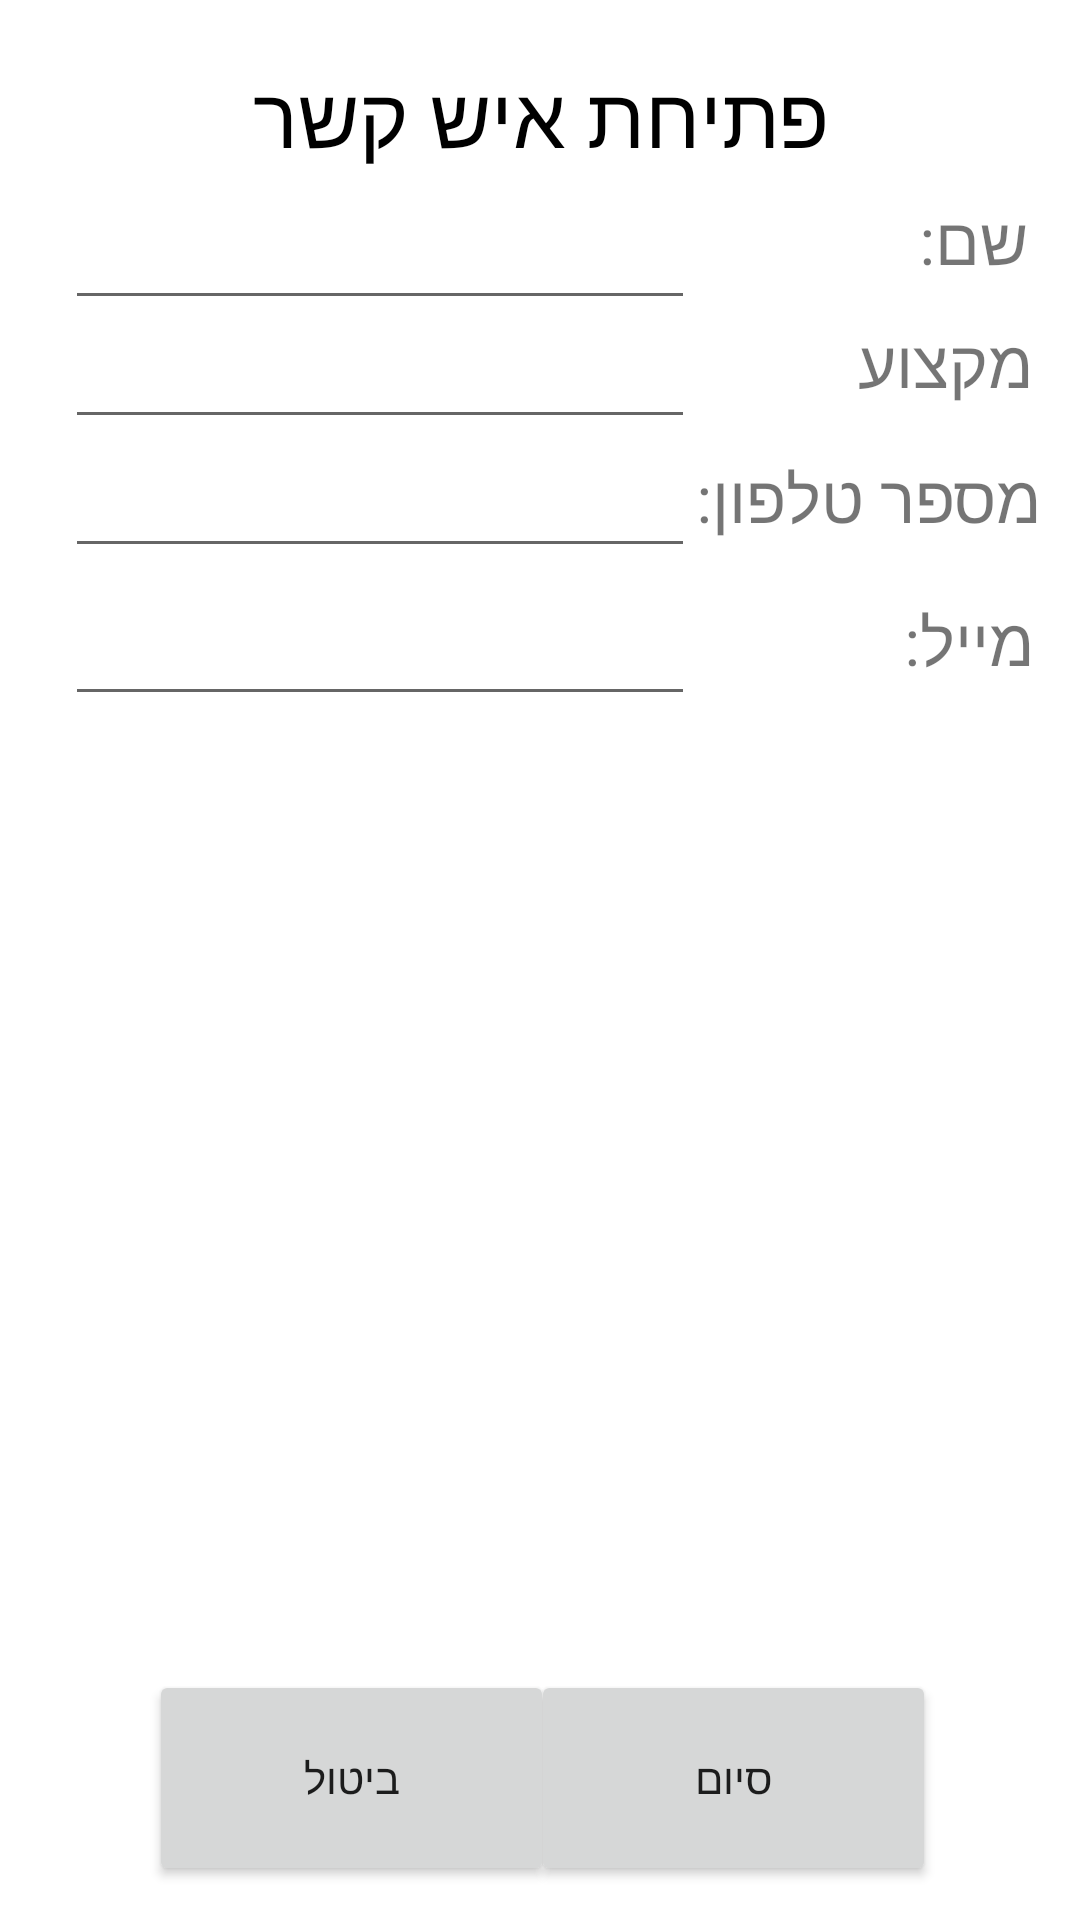

The Android layout XML behind this screen, and the referenced resources:
<!-- AndroidManifest.xml: application theme Theme.LionsProject -->
<!-- res/layout/activity_add_screen_contact.xml -->
<?xml version="1.0" encoding="utf-8"?>
<androidx.constraintlayout.widget.ConstraintLayout
    xmlns:android="http://schemas.android.com/apk/res/android"
    xmlns:app="http://schemas.android.com/apk/res-auto"
    xmlns:tools="http://schemas.android.com/tools"
    android:layout_width="match_parent"
    android:layout_height="match_parent"
    tools:context=".AddScreenCONTACT">

    <Button
        android:id="@+id/button_NEW_CONTACT_DONE"
        android:layout_width="135dp"
        android:layout_height="72dp"
        android:text="סיום"
        app:layout_constraintBottom_toBottomOf="parent"
        app:layout_constraintEnd_toEndOf="parent"
        app:layout_constraintHorizontal_bias="0.786"
        app:layout_constraintStart_toStartOf="parent"
        app:layout_constraintTop_toTopOf="parent"
        app:layout_constraintVertical_bias="0.98" />

    <Button
        android:id="@+id/button_NEW_CONTACT_BACK"
        android:layout_width="135dp"
        android:layout_height="72dp"
        android:text="ביטול"
        app:layout_constraintBottom_toBottomOf="parent"
        app:layout_constraintEnd_toEndOf="parent"
        app:layout_constraintHorizontal_bias="0.221"
        app:layout_constraintStart_toStartOf="parent"
        app:layout_constraintTop_toTopOf="parent"
        app:layout_constraintVertical_bias="0.98" />

    <TextView
        android:id="@+id/textView_NAME2"
        android:layout_width="wrap_content"
        android:layout_height="wrap_content"
        android:text="שם:"
        android:textSize="22dp"
        app:layout_constraintBottom_toBottomOf="parent"
        app:layout_constraintEnd_toEndOf="parent"
        app:layout_constraintHorizontal_bias="0.946"
        app:layout_constraintStart_toStartOf="parent"
        app:layout_constraintTop_toTopOf="parent"
        app:layout_constraintVertical_bias="0.106" />

    <TextView
        android:id="@+id/textView_DATE2"
        android:layout_width="wrap_content"
        android:layout_height="wrap_content"
        android:text="מקצוע"
        android:textSize="22dp"
        app:layout_constraintBottom_toBottomOf="parent"
        app:layout_constraintEnd_toEndOf="parent"
        app:layout_constraintHorizontal_bias="0.948"
        app:layout_constraintStart_toStartOf="parent"
        app:layout_constraintTop_toTopOf="parent"
        app:layout_constraintVertical_bias="0.173" />

    <TextView
        android:id="@+id/textView_TOPIC2"
        android:layout_width="wrap_content"
        android:layout_height="wrap_content"
        android:text="פתיחת איש קשר"
        android:textColor="@color/black"
        android:textSize="28dp"
        app:layout_constraintBottom_toBottomOf="parent"
        app:layout_constraintEnd_toEndOf="parent"
        app:layout_constraintStart_toStartOf="parent"
        app:layout_constraintTop_toTopOf="parent"
        app:layout_constraintVertical_bias="0.032" />

    <EditText
        android:id="@+id/CONTACT_NEW_NUM_PHONE_CONTACT"
        android:layout_width="wrap_content"
        android:layout_height="wrap_content"
        android:ems="10"
        android:inputType="phone"
        android:minHeight="48dp"
        app:layout_constraintBottom_toBottomOf="parent"
        app:layout_constraintEnd_toEndOf="parent"
        app:layout_constraintHorizontal_bias="0.144"
        app:layout_constraintStart_toStartOf="parent"
        app:layout_constraintTop_toTopOf="parent"
        app:layout_constraintVertical_bias="0.239"
        tools:ignore="SpeakableTextPresentCheck" />

    <TextView
        android:id="@+id/textView"
        android:layout_width="wrap_content"
        android:layout_height="wrap_content"
        android:text="מייל:"
        android:textSize="22dp"
        app:layout_constraintBottom_toBottomOf="parent"
        app:layout_constraintEnd_toEndOf="parent"
        app:layout_constraintHorizontal_bias="0.951"
        app:layout_constraintStart_toStartOf="parent"
        app:layout_constraintTop_toTopOf="parent"
        app:layout_constraintVertical_bias="0.325" />

    <TextView
        android:id="@+id/textView3"
        android:layout_width="wrap_content"
        android:layout_height="wrap_content"
        android:text="מספר טלפון:"
        android:textSize="22dp"
        app:layout_constraintBottom_toBottomOf="parent"
        app:layout_constraintEnd_toEndOf="parent"
        app:layout_constraintHorizontal_bias="0.945"
        app:layout_constraintStart_toStartOf="parent"
        app:layout_constraintTop_toTopOf="parent"
        app:layout_constraintVertical_bias="0.247" />

    <EditText
        android:id="@+id/CONTACT_NEW_EMAIL_CONTACT"
        android:layout_width="wrap_content"
        android:layout_height="wrap_content"
        android:ems="10"
        android:inputType="textEmailAddress"
        android:minHeight="48dp"
        app:layout_constraintBottom_toBottomOf="parent"
        app:layout_constraintEnd_toEndOf="parent"
        app:layout_constraintHorizontal_bias="0.144"
        app:layout_constraintStart_toStartOf="parent"
        app:layout_constraintTop_toTopOf="parent"
        app:layout_constraintVertical_bias="0.322"
        tools:ignore="SpeakableTextPresentCheck" />

    <EditText
        android:id="@+id/CONTACT_NEW_NAME_OF_CONTACT"
        android:layout_width="wrap_content"
        android:layout_height="wrap_content"
        android:ems="10"
        android:inputType="textPersonName"
        android:minHeight="48dp"
        app:layout_constraintBottom_toBottomOf="parent"
        app:layout_constraintEnd_toEndOf="parent"
        app:layout_constraintHorizontal_bias="0.144"
        app:layout_constraintStart_toStartOf="parent"
        app:layout_constraintTop_toTopOf="parent"
        app:layout_constraintVertical_bias="0.099"
        tools:ignore="SpeakableTextPresentCheck" />

    <EditText
        android:id="@+id/CONTACT_NEW_PROFESSION_OF_CONTACT"
        android:layout_width="wrap_content"
        android:layout_height="wrap_content"
        android:ems="10"
        android:inputType="textPersonName"
        android:minHeight="48dp"
        app:layout_constraintBottom_toBottomOf="parent"
        app:layout_constraintEnd_toEndOf="parent"
        app:layout_constraintHorizontal_bias="0.144"
        app:layout_constraintStart_toStartOf="parent"
        app:layout_constraintTop_toTopOf="parent"
        app:layout_constraintVertical_bias="0.166"
        tools:ignore="SpeakableTextPresentCheck" />

    //???

</androidx.constraintlayout.widget.ConstraintLayout>
<!-- resources referenced by this layout -->
<resources>
  <style name="Theme.LionsProject" parent="Theme.MaterialComponents.DayNight.DarkActionBar">
          
          <item name="colorPrimary">@color/purple_500</item>
          <item name="colorPrimaryVariant">@color/purple_700</item>
          <item name="colorOnPrimary">@color/white</item>
          
          <item name="colorSecondary">@color/teal_200</item>
          <item name="colorSecondaryVariant">@color/teal_700</item>
          <item name="colorOnSecondary">@color/black</item>
          
          <item name="android:statusBarColor" tools:targetApi="l">?attr/colorPrimaryVariant</item>
          
      </style>
  <!-- not gathered from this repository: default colours our renderer supplied (Android Studio template values) -->
  <color name="purple_500">#FF6200EE</color>
  <color name="purple_700">#FF3700B3</color>
  <color name="teal_200">#FF03DAC5</color>
  <color name="teal_700">#FF018786</color>
  <color name="black">#FF000000</color>
  <color name="white">#FFFFFFFF</color>
</resources>
